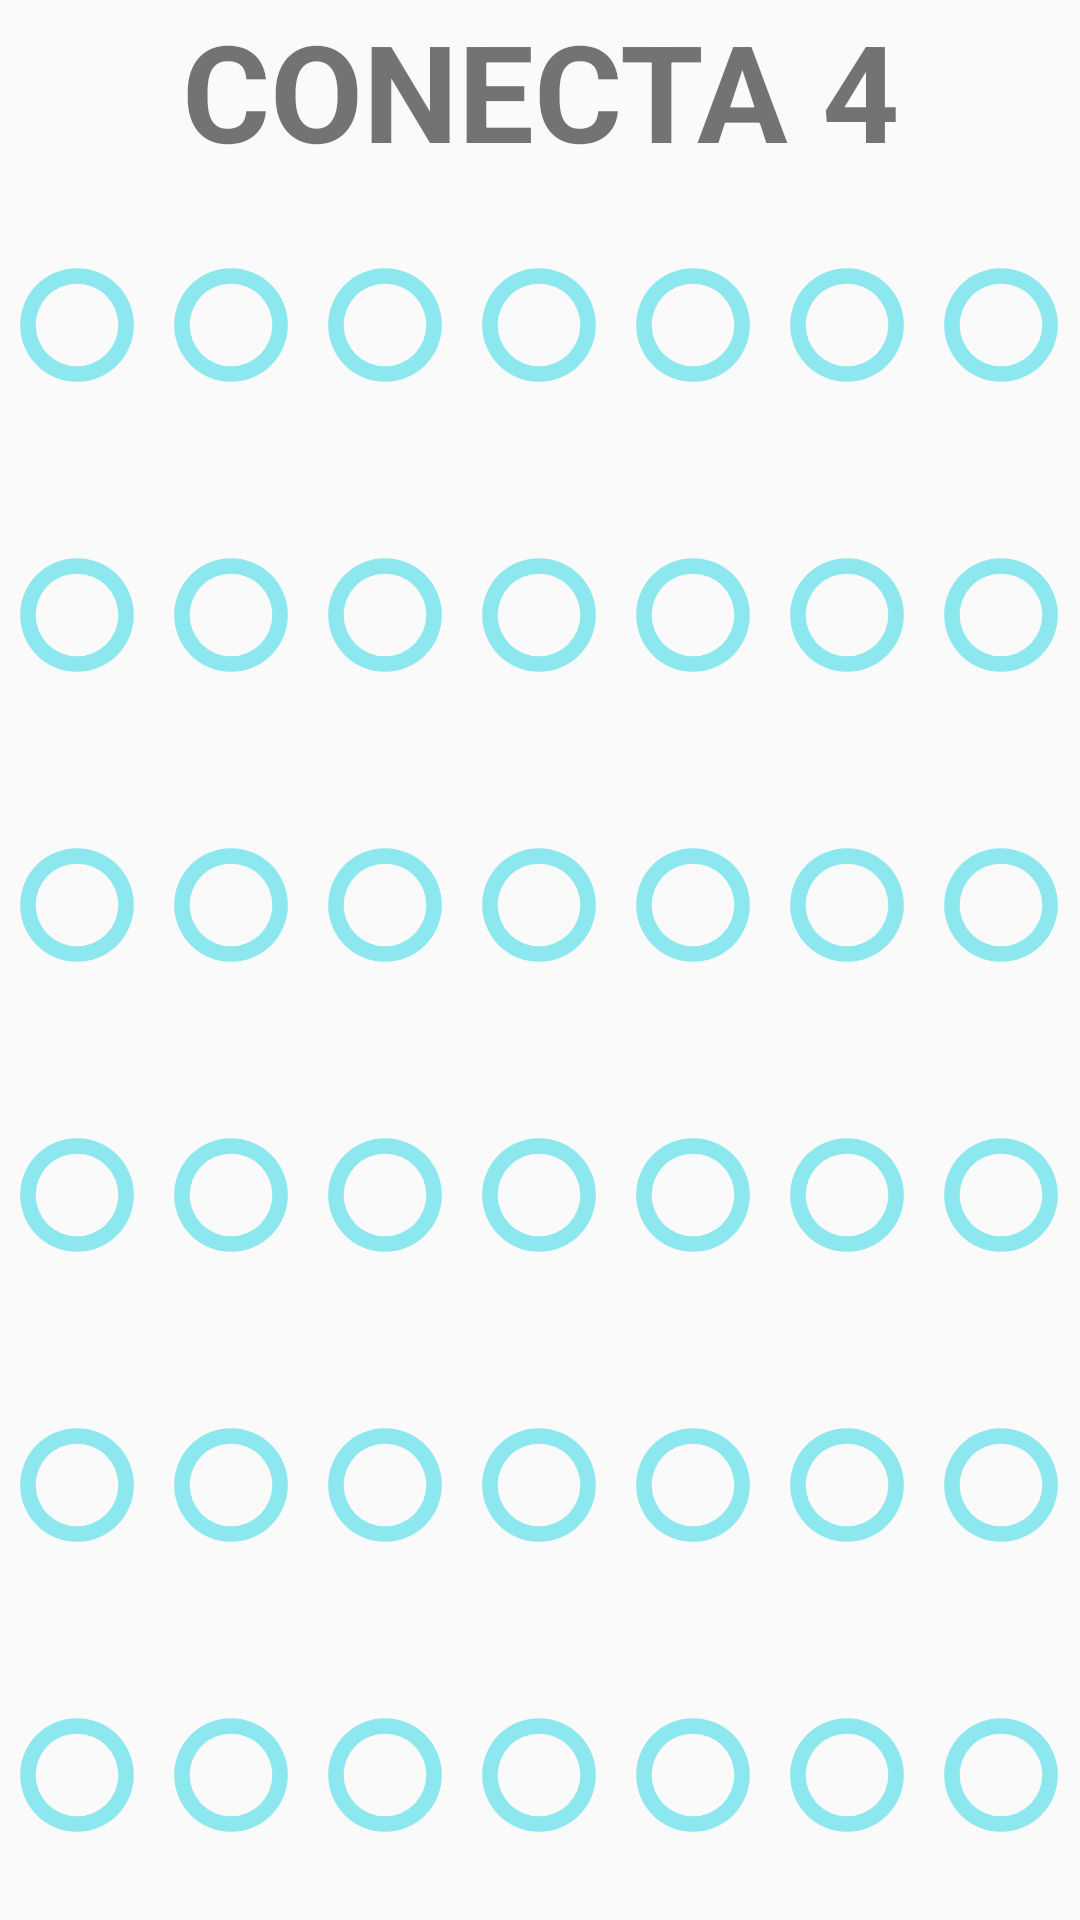

Here is an Android app screen rendered from its layout file. Give the layout XML and the strings, colors and styles it references.
<!-- AndroidManifest.xml: activity theme AppTheme.NoActionBar -->
<!-- res/layout/activity_main.xml -->
<?xml version="1.0" encoding="utf-8"?>
    <TableLayout
    xmlns:android="http://schemas.android.com/apk/res/android"
        android:layout_width="match_parent"
        android:layout_height="match_parent"
        android:stretchColumns="*">

        <TextView
        android:text="CONECTA 4"
            android:textStyle="bold"
            android:textAlignment="center"
            android:textSize="45dp"/>

    <TableRow
        android:layout_weight="1" >
        <ImageButton
            style="@style/C4button"
            android:id="@+id/c0"
            android:onClick="pulsado"
            android:contentDescription="@string/action_settings" />

        <ImageButton
            style="@style/C4button"
            android:id="@+id/c1"
            android:onClick="pulsado"
            android:contentDescription="@string/action_settings" />

        <ImageButton
            style="@style/C4button"
            android:id="@+id/c2"
            android:onClick="pulsado"
            android:contentDescription="@string/action_settings" />

        <ImageButton
            style="@style/C4button"
            android:id="@+id/c3"
            android:onClick="pulsado"
            android:contentDescription="@string/action_settings" />

        <ImageButton
            style="@style/C4button"
            android:id="@+id/c4"
            android:onClick="pulsado"
            android:contentDescription="@string/action_settings" />

        <ImageButton
            style="@style/C4button"
            android:id="@+id/c5"
            android:onClick="pulsado"
            android:contentDescription="@string/action_settings" />

        <ImageButton
            style="@style/C4button"
            android:id="@+id/c6"
            android:onClick="pulsado"
            android:contentDescription="@string/action_settings" />

    </TableRow>

    <TableRow
        android:layout_weight="1" >
        <ImageButton
            style="@style/C4button"
            android:id="@+id/c7"
            android:onClick="pulsado"
            android:contentDescription="@string/action_settings" />

        <ImageButton
            style="@style/C4button"
            android:id="@+id/c8"
            android:onClick="pulsado"
            android:contentDescription="@string/action_settings" />

        <ImageButton
            style="@style/C4button"
            android:id="@+id/c9"
            android:onClick="pulsado"
            android:contentDescription="@string/action_settings" />

        <ImageButton
            style="@style/C4button"
            android:id="@+id/c10"
            android:onClick="pulsado"
            android:contentDescription="@string/action_settings" />

        <ImageButton
            style="@style/C4button"
            android:id="@+id/c11"
            android:onClick="pulsado"
            android:contentDescription="@string/action_settings" />

        <ImageButton
            style="@style/C4button"
            android:id="@+id/c12"
            android:onClick="pulsado"
            android:contentDescription="@string/action_settings" />

        <ImageButton
            style="@style/C4button"
            android:id="@+id/c13"
            android:onClick="pulsado"
            android:contentDescription="@string/action_settings" />

    </TableRow>

    <TableRow
        android:layout_weight="1" >
        <ImageButton
            style="@style/C4button"
            android:id="@+id/c14"
            android:onClick="pulsado"
            android:contentDescription="@string/action_settings" />

        <ImageButton
            style="@style/C4button"
            android:id="@+id/c15"
            android:onClick="pulsado"
            android:contentDescription="@string/action_settings" />

        <ImageButton
            style="@style/C4button"
            android:id="@+id/c16"
            android:onClick="pulsado"
            android:contentDescription="@string/action_settings" />

        <ImageButton
            style="@style/C4button"
            android:id="@+id/c17"
            android:onClick="pulsado"
            android:contentDescription="@string/action_settings" />

        <ImageButton
            style="@style/C4button"
            android:id="@+id/c18"
            android:onClick="pulsado"
            android:contentDescription="@string/action_settings" />

        <ImageButton
            style="@style/C4button"
            android:id="@+id/c19"
            android:onClick="pulsado"
            android:contentDescription="@string/action_settings" />

        <ImageButton
            style="@style/C4button"
            android:id="@+id/c20"
            android:onClick="pulsado"
            android:contentDescription="@string/action_settings" />

    </TableRow>

    <TableRow
        android:layout_weight="1" >
        <ImageButton
            style="@style/C4button"
            android:id="@+id/c21"
            android:onClick="pulsado"
            android:contentDescription="@string/action_settings" />

        <ImageButton
            style="@style/C4button"
            android:id="@+id/c22"
            android:onClick="pulsado"
            android:contentDescription="@string/action_settings" />

        <ImageButton
            style="@style/C4button"
            android:id="@+id/c23"
            android:onClick="pulsado"
            android:contentDescription="@string/action_settings" />

        <ImageButton
            style="@style/C4button"
            android:id="@+id/c24"
            android:onClick="pulsado"
            android:contentDescription="@string/action_settings" />

        <ImageButton
            style="@style/C4button"
            android:id="@+id/c25"
            android:onClick="pulsado"
            android:contentDescription="@string/action_settings" />

        <ImageButton
            style="@style/C4button"
            android:id="@+id/c26"
            android:onClick="pulsado"
            android:contentDescription="@string/action_settings" />

        <ImageButton
            style="@style/C4button"
            android:id="@+id/c27"
            android:onClick="pulsado"
            android:contentDescription="@string/action_settings" />

    </TableRow>

    <TableRow
        android:layout_weight="1" >
        <ImageButton
            style="@style/C4button"
            android:id="@+id/c28"
            android:onClick="pulsado"
            android:contentDescription="@string/action_settings" />

        <ImageButton
            style="@style/C4button"
            android:id="@+id/c29"
            android:onClick="pulsado"
            android:contentDescription="@string/action_settings" />

        <ImageButton
            style="@style/C4button"
            android:id="@+id/c30"
            android:onClick="pulsado"
            android:contentDescription="@string/action_settings" />

        <ImageButton
            style="@style/C4button"
            android:id="@+id/c31"
            android:onClick="pulsado"
            android:contentDescription="@string/action_settings" />

        <ImageButton
            style="@style/C4button"
            android:id="@+id/c32"
            android:onClick="pulsado"
            android:contentDescription="@string/action_settings" />

        <ImageButton
            style="@style/C4button"
            android:id="@+id/c33"
            android:onClick="pulsado"
            android:contentDescription="@string/action_settings" />

        <ImageButton
            style="@style/C4button"
            android:id="@+id/c34"
            android:onClick="pulsado"
            android:contentDescription="@string/action_settings" />

    </TableRow>

    <TableRow
        android:layout_weight="1" >
        <ImageButton
            style="@style/C4button"
            android:id="@+id/c35"
            android:onClick="pulsado"
            android:contentDescription="@string/action_settings" />

        <ImageButton
            style="@style/C4button"
            android:id="@+id/c36"
            android:onClick="pulsado"
            android:contentDescription="@string/action_settings" />

        <ImageButton
            style="@style/C4button"
            android:id="@+id/c37"
            android:onClick="pulsado"
            android:contentDescription="@string/action_settings" />

        <ImageButton
            style="@style/C4button"
            android:id="@+id/c38"
            android:onClick="pulsado"
            android:contentDescription="@string/action_settings" />

        <ImageButton
            style="@style/C4button"
            android:id="@+id/c39"
            android:onClick="pulsado"
            android:contentDescription="@string/action_settings" />

        <ImageButton
            style="@style/C4button"
            android:id="@+id/c40"
            android:onClick="pulsado"
            android:contentDescription="@string/action_settings" />

        <ImageButton
            style="@style/C4button"
            android:id="@+id/c41"
            android:onClick="pulsado"
            android:contentDescription="@string/action_settings" />

    </TableRow>


</TableLayout>
<!-- resources referenced by this layout -->
<resources>
  <string name="action_settings">Settings</string>
  <style name="C4button">
          <item name="android:layout_width">match_parent</item>
          <item name="android:layout_height">match_parent</item>
          <item name="android:layout_margin">5dp</item>
          <item name="android:src">@drawable/c4_button</item>
          <item name="android:background">@android:color/transparent</item>
          </style>
  <style name="AppTheme.NoActionBar">
          <item name="windowActionBar">false</item>
          <item name="windowNoTitle">true</item>
      </style>
  <!-- drawable c4_button (drawable) -->
  <?xml version="1.0" encoding="utf-8"?>
  <shape xmlns:android="http://schemas.android.com/apk/res/android"
      android:shape="ring"
      android:innerRadiusRatio="3"
      android:thicknessRatio="8"
      android:useLevel="false">
      <solid android:color="#8DE7EF"/>
  
  </shape>
</resources>
